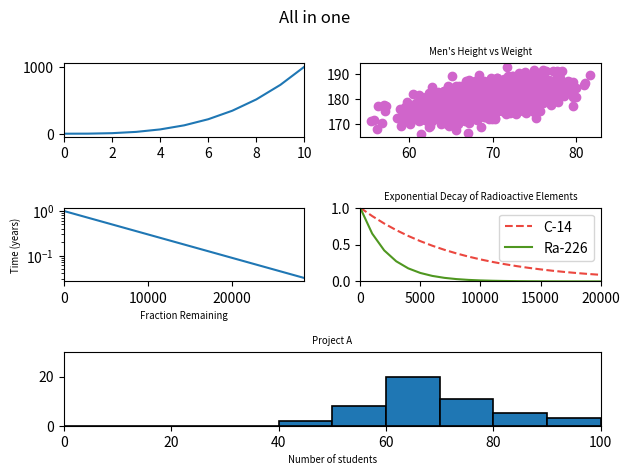

Source code (Python):
#!/usr/bin/env python3
import numpy as np
import matplotlib.pyplot as plt

y0 = np.arange(0, 11) ** 3

mean = [69, 0]
cov = [[15, 8], [8, 15]]
np.random.seed(5)
x1, y1 = np.random.multivariate_normal(mean, cov, 2000).T
y1 += 180

x2 = np.arange(0, 28651, 5730)
r2 = np.log(0.5)
t2 = 5730
y2 = np.exp((r2 / t2) * x2)

x3 = np.arange(0, 21000, 1000)
r3 = np.log(0.5)
t31 = 5730
t32 = 1600
y31 = np.exp((r3 / t31) * x3)
y32 = np.exp((r3 / t32) * x3)

np.random.seed(5)
student_grades = np.random.normal(68, 15, 50)

parameters = {
    'axes.labelsize': 'x-small',
    'axes.titlesize': 'x-small'
}
plt.rcParams.update(parameters)
fig = plt.figure()

ax1 = plt.subplot2grid((3, 2), (0, 0), colspan=1)
# 
ax1.set_xlim(0, 10)
ax1.plot(y0)

ax2 = plt.subplot2grid((3, 2), (0, 1), colspan=1)
#
ax2.title.set_text("Men's Height vs Weight")
ax2.scatter(x1, y1, c=['#d065cb'])

ax3 = plt.subplot2grid((3, 2), (1, 0), colspan=1)
#
ax3.set_xlabel('Fraction Remaining')
ax3.set_ylabel('Time (years)')
ax3.set_yscale('log')
ax3.set_xlim(0, 28650)
ax3.plot(x2, y2)

ax4 = plt.subplot2grid((3, 2), (1, 1), colspan=1)
ax4.title.set_text('Exponential Decay of Radioactive Elements')
ax4.set_xlim(0, 20000)
ax4.set_ylim(0, 1)
line1, = ax4.plot(x3, y31, color="#eb473f", label="C-14", linestyle="dashed")
line2, = ax4.plot(x3, y32, color="#4f9720", label="Ra-226")
ax4.legend((line1, line2), (line1.get_label(), line2.get_label()))
# 

ax5 = plt.subplot2grid((3, 2), (2, 0), colspan=2)
ax5.title.set_text('Project A')
ax5.set_xlabel('Grades')
ax5.set_xlabel('Number of students')
ax5.set_xlim(0, 100)
ax5.set_ylim(0, 30)
ax5.hist(student_grades, range=(0, 100), bins=10, edgecolor='black', linewidth=1.2)
for ax in fig.axes:
    print(ax)
fig.suptitle('All in one')
fig.tight_layout()
plt.show()
